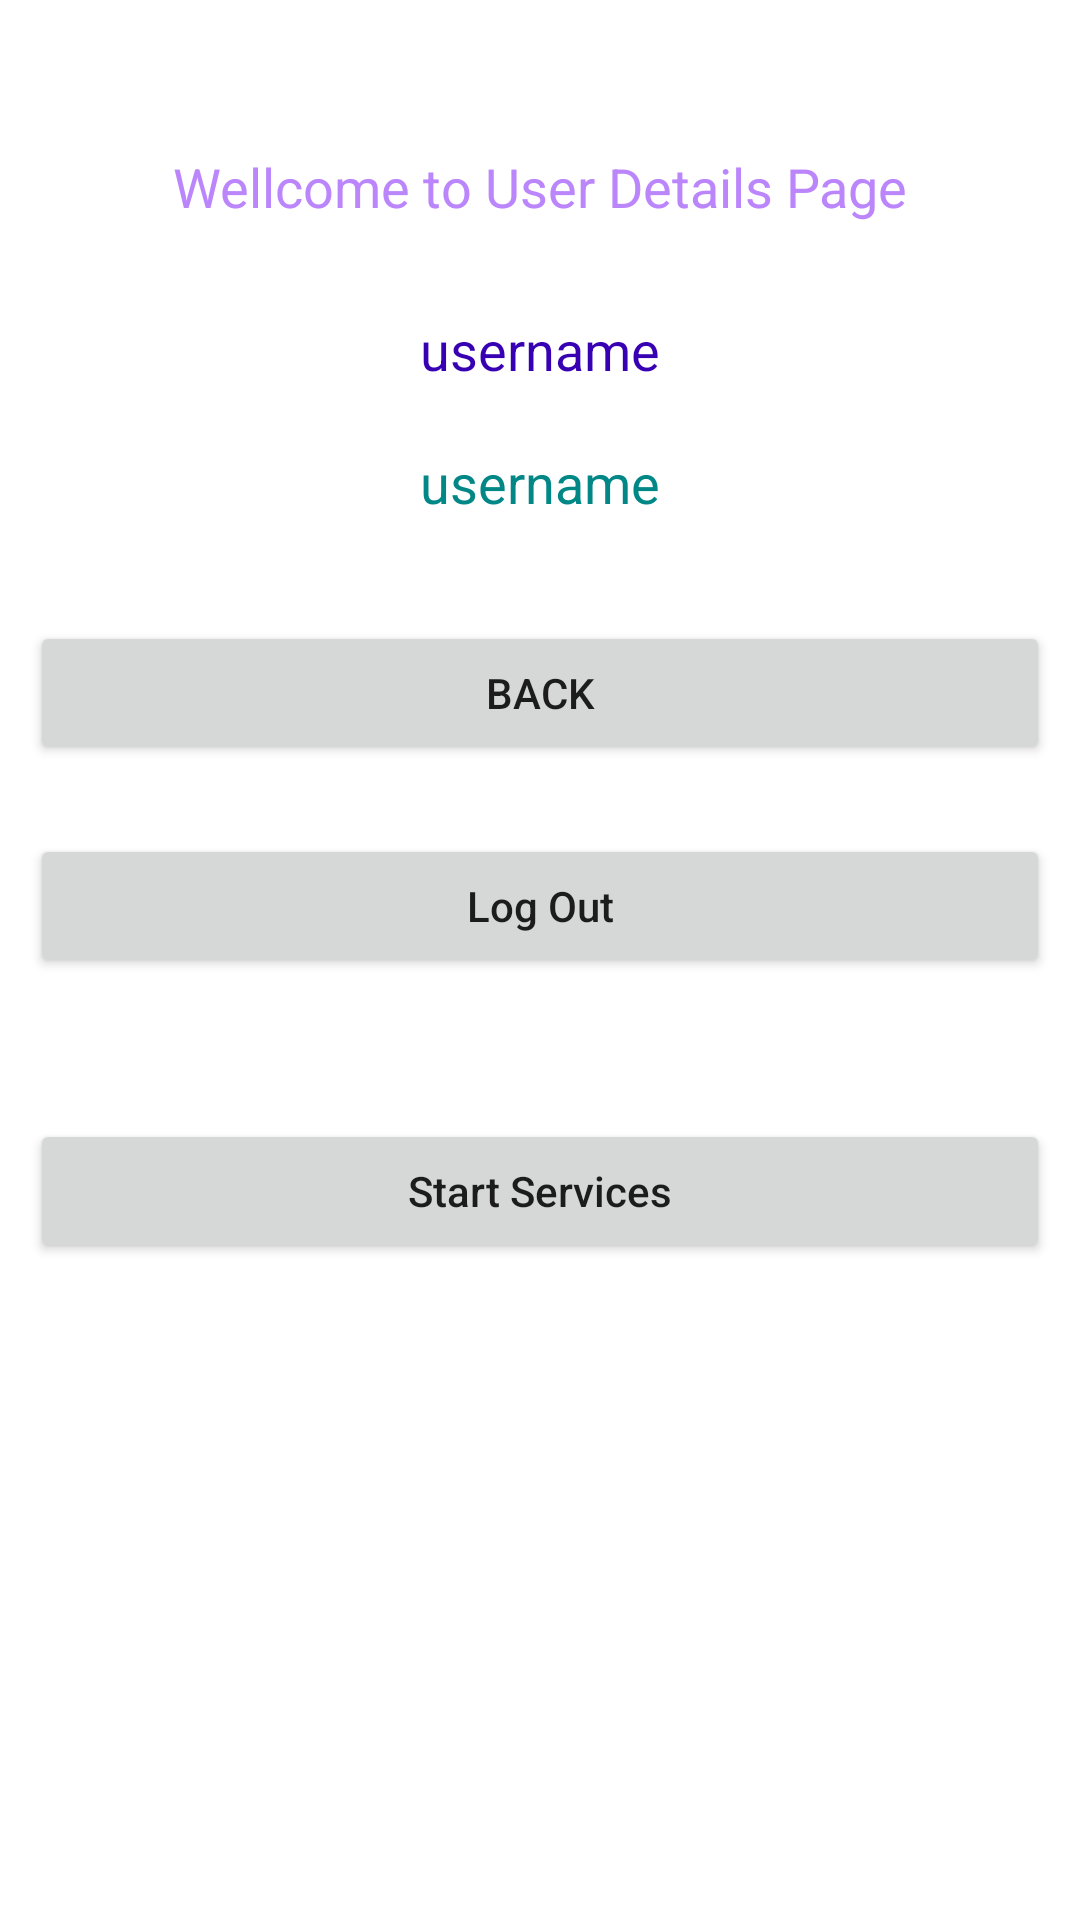

This screen was rendered from an Android layout file. Write that file and the resources it references.
<!-- AndroidManifest.xml: application theme Theme.MyLoginUserDetails -->
<!-- res/layout/activity_user_details.xml -->
<?xml version="1.0" encoding="utf-8"?>
<RelativeLayout xmlns:android="http://schemas.android.com/apk/res/android"
    xmlns:app="http://schemas.android.com/apk/res-auto"
    xmlns:tools="http://schemas.android.com/tools"
    android:layout_width="match_parent"
    android:layout_height="match_parent"
    tools:context=".UserDetails">

    <TextView
        android:id="@+id/idHeader"
        android:layout_width="match_parent"
        android:layout_height="wrap_content"
        android:layout_marginTop="50dp"
        android:gravity="center_horizontal"
        android:text="Wellcome to User Details Page"
        android:textAlignment="center"
        android:textColor="@color/purple_200"
        android:textSize="18dp" />
    <TextView
        android:id="@+id/usernameview"
        android:layout_width="match_parent"
        android:layout_height="wrap_content"
        android:layout_below="@id/idHeader"
        android:layout_marginTop="30dp"
        android:layout_centerInParent="true"
        android:gravity="center_horizontal"
        android:text="username"
        android:textAlignment="center"
        android:textColor="@color/purple_700"
        android:textSize="18sp" />

    <TextView
        android:id="@+id/userEmailaddress"
        android:layout_width="match_parent"
        android:layout_height="wrap_content"
        android:layout_below="@id/usernameview"
        android:layout_centerInParent="true"
        android:layout_marginTop="20dp"
        android:gravity="center_horizontal"
        android:text="username"
        android:textAlignment="center"
        android:textColor="@color/teal_700"
        android:textSize="18sp" />


    <Button
        android:id="@+id/idBtnBack"
        android:layout_width="match_parent"
        android:layout_height="wrap_content"
        android:layout_below="@id/userEmailaddress"
        android:layout_marginStart="10dp"
        android:layout_marginTop="34dp"
        android:layout_marginEnd="10dp"
        android:text="BACK"
        android:textAlignment="center"
        android:textAllCaps="false" />

    <Button
        android:id="@+id/idlogoutbtn"
        android:layout_width="match_parent"
        android:layout_height="wrap_content"
        android:layout_below="@id/idBtnBack"
        android:layout_marginStart="10dp"
        android:layout_marginTop="23dp"
        android:layout_marginEnd="10dp"
        android:text="Log Out"
        android:textAlignment="center"
        android:textAllCaps="false" />

    <Button
        android:id="@+id/idstartServicebtn"
        android:layout_width="match_parent"
        android:layout_height="wrap_content"
        android:layout_below="@id/idlogoutbtn"
        android:layout_marginStart="10dp"
        android:layout_marginTop="47dp"
        android:layout_marginEnd="10dp"
        android:text="Start Services"
        android:textAlignment="center"
        android:textAllCaps="false" />


</RelativeLayout>
<!-- resources referenced by this layout -->
<resources>
  <style name="Theme.MyLoginUserDetails" parent="Theme.MaterialComponents.DayNight.DarkActionBar">
          
          <item name="colorPrimary">@color/purple_500</item>
          <item name="colorPrimaryVariant">@color/purple_700</item>
          <item name="colorOnPrimary">@color/white</item>
          
          <item name="colorSecondary">@color/teal_200</item>
          <item name="colorSecondaryVariant">@color/teal_700</item>
          <item name="colorOnSecondary">@color/black</item>
          
          <item name="android:statusBarColor" tools:targetApi="l">?attr/colorPrimaryVariant</item>
          
      </style>
  <!-- not gathered from this repository: default colours our renderer supplied (Android Studio template values) -->
  <color name="purple_200">#FFBB86FC</color>
  <color name="purple_500">#FF6200EE</color>
  <color name="purple_700">#FF3700B3</color>
  <color name="teal_200">#FF03DAC5</color>
  <color name="teal_700">#FF018786</color>
  <color name="black">#FF000000</color>
  <color name="white">#FFFFFFFF</color>
</resources>
